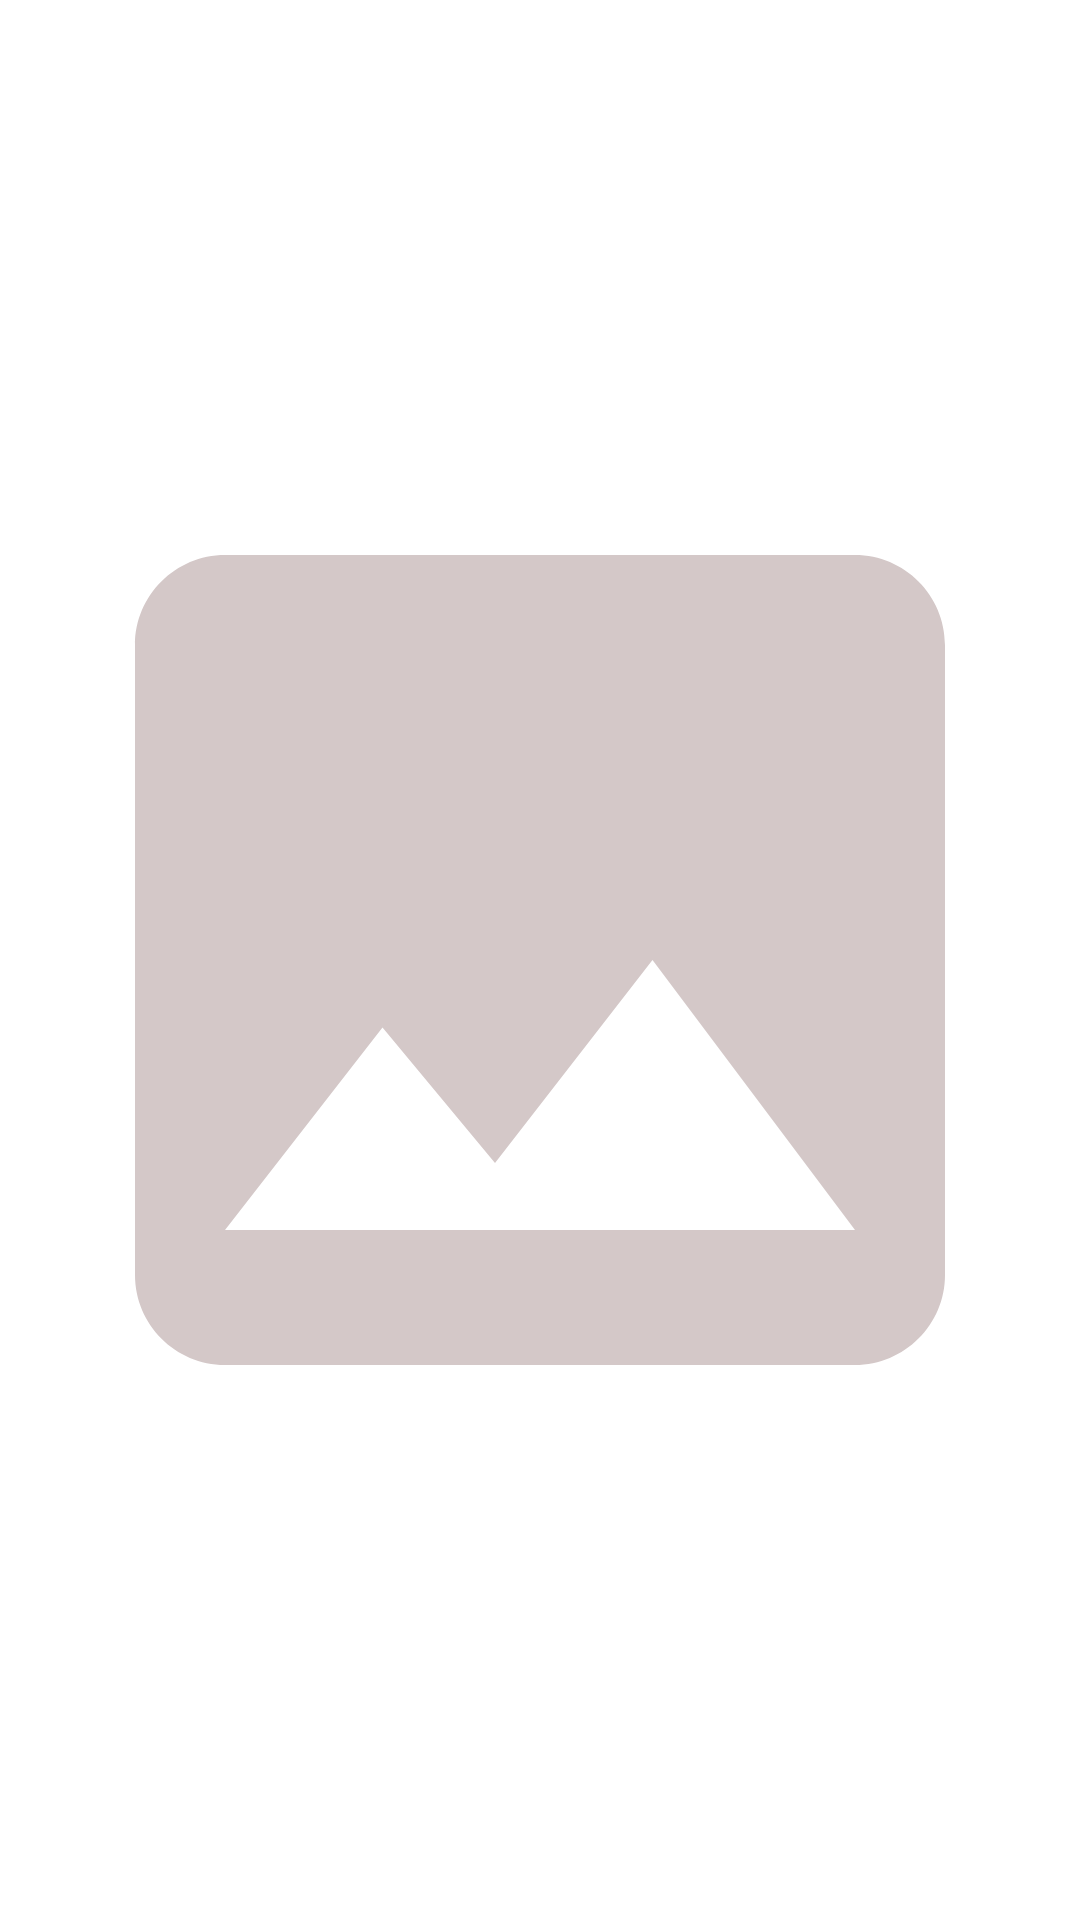

Produce the Android XML layout that renders to this screen, including the resource entries it uses.
<!-- AndroidManifest.xml: application theme Theme.Camera2API -->
<!-- res/layout/media_item.xml -->
<?xml version="1.0" encoding="utf-8"?>
<RelativeLayout xmlns:android="http://schemas.android.com/apk/res/android"
    android:id="@+id/rl_media_item"
    android:layout_margin="@dimen/_5sdp"
    android:layout_width="@dimen/_50sdp"
    android:layout_height="@dimen/_60sdp">
    <ImageView
        android:id="@+id/iv_media_item"
        android:layout_width="match_parent"
        android:layout_height="match_parent"
        android:src="@drawable/ic_image_placeholder"
        />
</RelativeLayout>
<!-- resources referenced by this layout -->
<resources>
  <!-- drawable ic_image_placeholder (drawable) -->
  <vector android:height="24dp" android:tint="#D4C8C8"
      android:viewportHeight="24" android:viewportWidth="24"
      android:width="24dp" xmlns:android="http://schemas.android.com/apk/res/android">
      <path android:fillColor="@android:color/white" android:pathData="M21,19V5c0,-1.1 -0.9,-2 -2,-2H5c-1.1,0 -2,0.9 -2,2v14c0,1.1 0.9,2 2,2h14c1.1,0 2,-0.9 2,-2zM8.5,13.5l2.5,3.01L14.5,12l4.5,6H5l3.5,-4.5z"/>
  </vector>
  <style name="Theme.Camera2API" parent="Theme.MaterialComponents.Light.NoActionBar">
          
          <item name="colorPrimary">@color/purple_500</item>
          <item name="colorPrimaryVariant">@color/purple_700</item>
          <item name="colorOnPrimary">@color/white</item>
          
          <item name="colorSecondary">@color/teal_200</item>
          <item name="colorSecondaryVariant">@color/teal_700</item>
          <item name="colorOnSecondary">@color/black</item>
          
          <item name="android:statusBarColor">?attr/colorPrimaryVariant</item>
          
      </style>
  <color name="purple_500">#FF6200EE</color>
  <color name="purple_700">#FF3700B3</color>
  <color name="white">#FFFFFFFF</color>
  <color name="teal_200">#FF03DAC5</color>
  <color name="teal_700">#FF018786</color>
  <color name="black">#FF000000</color>
</resources>
